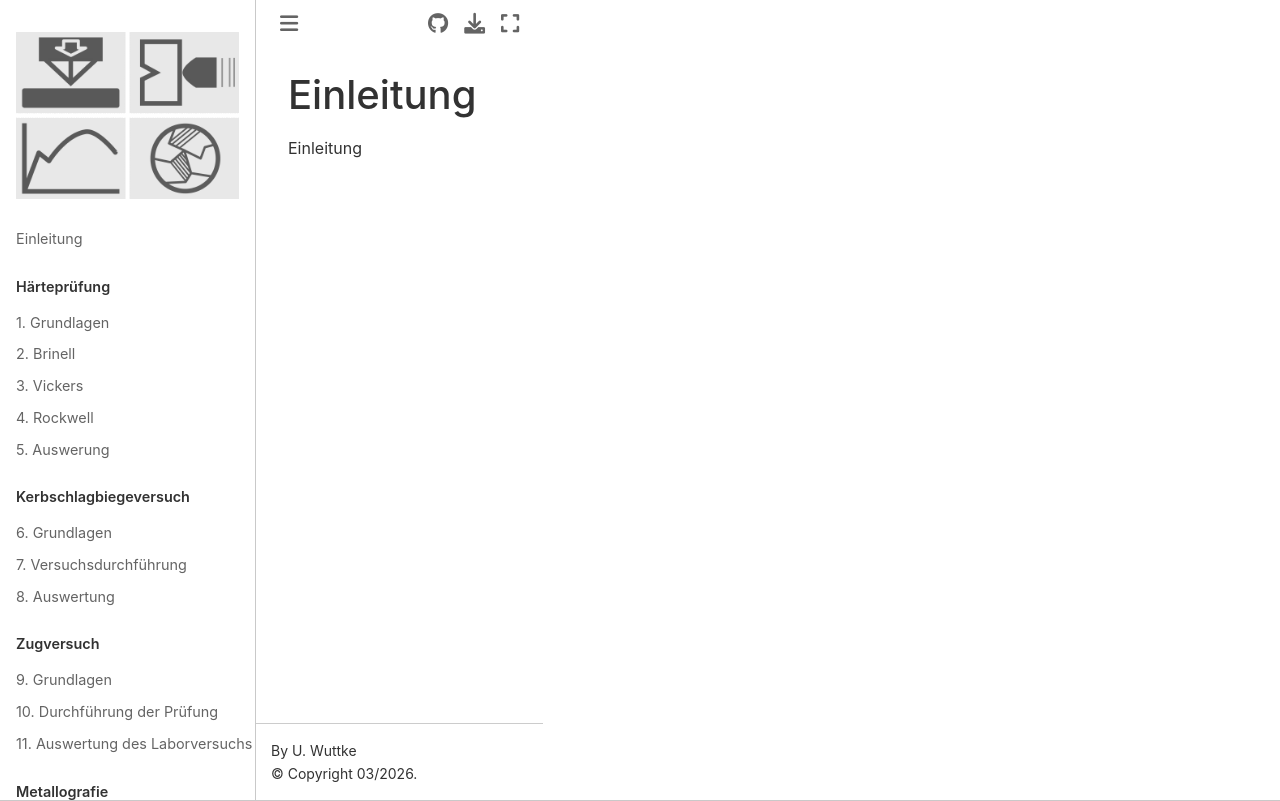

repository: ulwuttke/SkriptWK · page: dummy.html · generator: jekyll

# Einleitung
Einleitung
